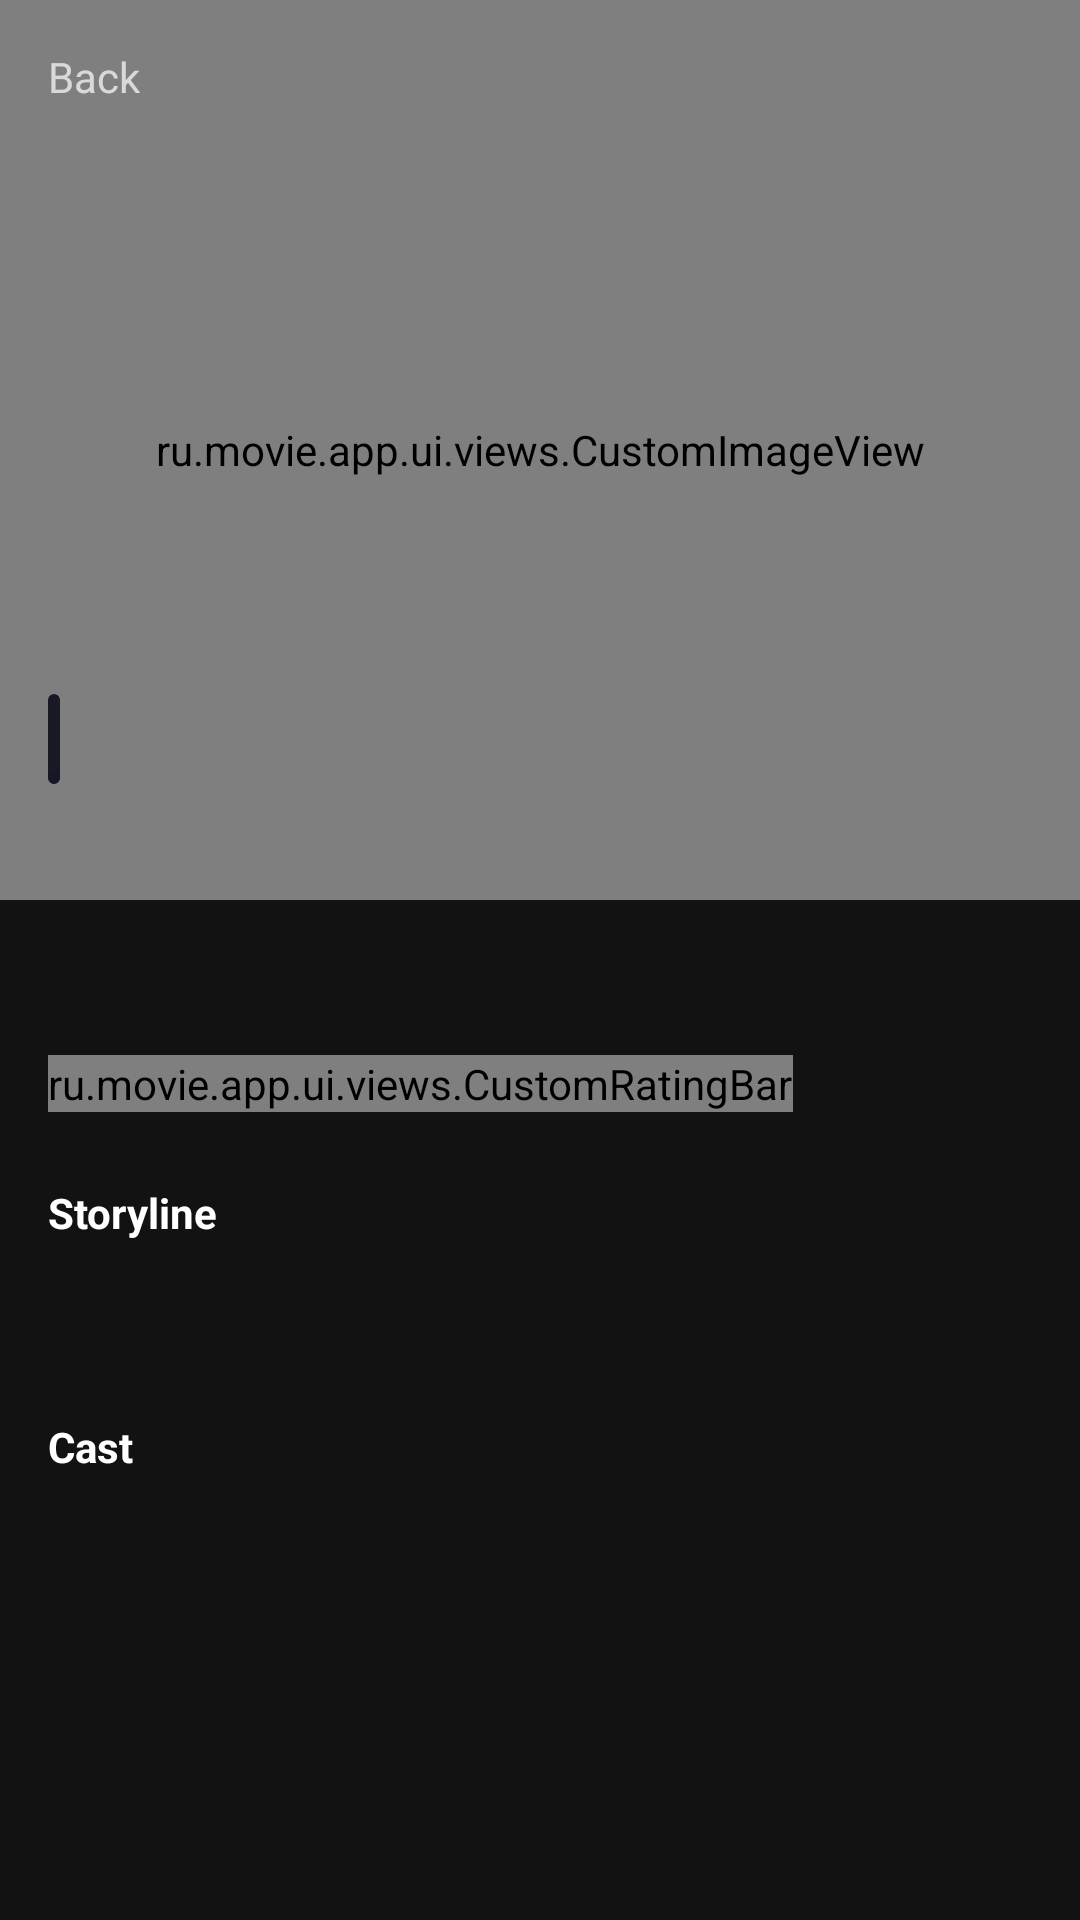

Android layout source for this screen:
<!-- AndroidManifest.xml: application theme Theme.MovieApp -->
<!-- res/layout/fragment_movies_details.xml -->
<?xml version="1.0" encoding="utf-8"?>
<androidx.core.widget.NestedScrollView xmlns:android="http://schemas.android.com/apk/res/android"
    xmlns:app="http://schemas.android.com/apk/res-auto"
    xmlns:tools="http://schemas.android.com/tools"
    android:layout_width="match_parent"
    android:layout_height="match_parent"
    android:fillViewport="true"
    tools:context=".ui.scenes.ActivityMain">

    <androidx.constraintlayout.widget.ConstraintLayout
        android:layout_width="match_parent"
        android:layout_height="match_parent">

        <ru.movie.app.ui.views.CustomImageView
            android:id="@+id/ivMovie"
            android:layout_width="0dp"
            android:layout_height="300dp"
            android:scaleType="centerCrop"
            app:bottomBackgroundDrawable="@drawable/shape_layer"
            app:bottomBackgroundHeight="100dp"
            app:imagePlaceHolder="@drawable/shape_solid"
            app:layout_constraintBottom_toTopOf="@+id/guideline"
            app:layout_constraintEnd_toEndOf="parent"
            app:layout_constraintStart_toStartOf="parent"
            app:layout_constraintTop_toTopOf="parent"/>

        <TextView
            android:id="@+id/btnBack"
            android:layout_width="wrap_content"
            android:layout_height="wrap_content"
            android:layout_marginStart="16dp"
            android:layout_marginTop="16dp"
            android:drawablePadding="4dp"
            android:gravity="center"
            android:text="@string/text_back"
            app:drawableStartCompat="@drawable/ic_back_arrow"
            app:layout_constraintStart_toStartOf="parent"
            app:layout_constraintTop_toTopOf="parent" />

        <TextView
            android:id="@+id/tvAgeRestriction"
            android:layout_width="wrap_content"
            android:layout_height="wrap_content"
            android:layout_marginStart="16dp"
            android:layout_marginBottom="12dp"
            android:background="@drawable/shape_rounded_with_shadow"
            android:paddingHorizontal="2dp"
            android:paddingTop="4dp"
            android:paddingBottom="7dp"
            android:textColor="@color/white"
            android:textStyle="bold"
            app:layout_constraintBottom_toTopOf="@+id/tvMovieTitle"
            app:layout_constraintStart_toStartOf="parent"
            tools:text="13+" />

        <TextView
            android:id="@+id/tvMovieTitle"
            android:layout_width="0dp"
            android:layout_height="wrap_content"
            android:layout_marginStart="16dp"
            android:layout_marginEnd="16dp"
            android:ellipsize="end"
            android:maxLines="2"
            android:textColor="@color/white"
            android:textSize="40sp"
            android:textStyle="bold"
            app:layout_constraintBottom_toBottomOf="@+id/ivMovie"
            app:layout_constraintEnd_toEndOf="parent"
            app:layout_constraintHorizontal_bias="0.0"
            app:layout_constraintStart_toStartOf="parent"
            app:layout_constraintTop_toBottomOf="@+id/ivMovie"
            app:layout_constraintVertical_bias="0.415"
            tools:text="Avengers: End Game" />

        <TextView
            android:id="@+id/tvGenre"
            android:layout_width="0dp"
            android:layout_height="wrap_content"
            android:layout_marginStart="16dp"
            android:layout_marginTop="4dp"
            android:layout_marginEnd="16dp"
            android:textColor="@color/genre_rating_color"
            app:layout_constraintEnd_toEndOf="parent"
            app:layout_constraintStart_toStartOf="parent"
            app:layout_constraintTop_toBottomOf="@+id/tvMovieTitle"
            tools:text="Action, Adventure, Fantasy" />

        <ru.movie.app.ui.views.CustomRatingBar
            android:id="@+id/customRatingBar"
            android:layout_width="wrap_content"
            android:layout_height="wrap_content"
            android:layout_marginStart="16dp"
            android:numStars="5"
            android:progressDrawable="@drawable/rating_bar_layer"
            android:stepSize="0.5"
            app:iconStarSize="16"
            app:layout_constraintBottom_toBottomOf="@+id/tvRating"
            app:layout_constraintStart_toStartOf="parent"
            app:layout_constraintTop_toTopOf="@+id/tvRating"
            tools:rating="4" />

        <TextView
            android:id="@+id/tvRating"
            android:layout_width="wrap_content"
            android:layout_height="wrap_content"
            android:layout_marginStart="4dp"
            android:layout_marginTop="2dp"
            android:textSize="14sp"
            android:textStyle="bold"
            app:layout_constraintStart_toEndOf="@+id/customRatingBar"
            app:layout_constraintTop_toBottomOf="@+id/tvGenre"
            tools:text="125 REVIEWS" />

        <TextView
            android:id="@+id/tvStoryLine"
            android:layout_width="0dp"
            android:layout_height="wrap_content"
            android:layout_marginStart="16dp"
            android:layout_marginTop="24dp"
            android:layout_marginEnd="16dp"
            android:text="@string/storyline"
            android:textColor="@color/white"
            android:textSize="14sp"
            android:textStyle="bold"
            app:layout_constraintEnd_toEndOf="parent"
            app:layout_constraintStart_toStartOf="parent"
            app:layout_constraintTop_toBottomOf="@+id/tvRating" />

        <TextView
            android:id="@+id/tvMovieDescription"
            android:layout_width="0dp"
            android:layout_height="wrap_content"
            android:layout_marginStart="16dp"
            android:layout_marginEnd="16dp"
            android:ellipsize="end"
            android:maxLines="4"
            android:paddingTop="8dp"
            android:paddingBottom="8dp"
            app:layout_constraintEnd_toEndOf="parent"
            app:layout_constraintStart_toStartOf="parent"
            app:layout_constraintTop_toBottomOf="@+id/tvStoryLine"
            tools:text="After the devastating events of Avengers: Infinity War, the universe is in ruins. With the help of remaining allies, the Avengers assemble once more in order to reverse Thanos' actions and restore balance to the universe." />

        <TextView
            android:id="@+id/tvCast"
            android:layout_width="0dp"
            android:layout_height="wrap_content"
            android:layout_marginStart="16dp"
            android:layout_marginTop="24dp"
            android:layout_marginEnd="16dp"
            android:text="@string/cast"
            android:textColor="@color/white"
            android:textSize="14sp"
            android:textStyle="bold"
            app:layout_constraintEnd_toEndOf="parent"
            app:layout_constraintStart_toStartOf="parent"
            app:layout_constraintTop_toBottomOf="@+id/tvMovieDescription" />

        <androidx.recyclerview.widget.RecyclerView
            android:id="@+id/rvActors"
            android:layout_width="0dp"
            android:layout_height="wrap_content"
            android:layout_marginStart="12dp"
            android:layout_marginTop="4dp"
            android:layout_marginEnd="12dp"
            android:layout_marginBottom="16dp"
            android:overScrollMode="never"
            app:layout_constraintBottom_toBottomOf="parent"
            app:layout_constraintEnd_toEndOf="parent"
            app:layout_constraintStart_toStartOf="parent"
            app:layout_constraintTop_toBottomOf="@+id/tvCast"
            app:layout_constraintVertical_bias="0.0"
            tools:itemCount="1"
            tools:listitem="@layout/cell_actor" />

        <androidx.constraintlayout.widget.Guideline
            android:id="@+id/guideline"
            android:layout_width="wrap_content"
            android:layout_height="wrap_content"
            android:orientation="horizontal"
            app:layout_constraintGuide_begin="300dp" />

    </androidx.constraintlayout.widget.ConstraintLayout>
</androidx.core.widget.NestedScrollView>
<!-- res/layout/cell_actor.xml (included above) -->
<?xml version="1.0" encoding="utf-8"?>
<androidx.constraintlayout.widget.ConstraintLayout xmlns:android="http://schemas.android.com/apk/res/android"
    xmlns:app="http://schemas.android.com/apk/res-auto"
    xmlns:tools="http://schemas.android.com/tools"
    android:layout_width="wrap_content"
    android:layout_height="wrap_content"
    android:layout_margin="4dp">

    <ImageView
        android:id="@+id/ivActorPhoto"
        android:layout_width="80dp"
        android:layout_height="80dp"
        tools:src="@drawable/default_user_avatar"
        android:scaleType="centerCrop"
        app:layout_constraintTop_toTopOf="parent"
        app:layout_constraintEnd_toEndOf="parent"
        app:layout_constraintStart_toStartOf="parent"/>

    <TextView
        android:id="@+id/tvActorName"
        android:layout_width="0dp"
        android:layout_height="wrap_content"
        android:layout_marginTop="6dp"
        app:layout_constraintEnd_toEndOf="@+id/ivActorPhoto"
        app:layout_constraintStart_toStartOf="@+id/ivActorPhoto"
        app:layout_constraintTop_toBottomOf="@+id/ivActorPhoto"
        tools:text="Robert Downey Jr." />

</androidx.constraintlayout.widget.ConstraintLayout>
<!-- resources referenced by this layout -->
<resources>
  <color name="genre_rating_color">#FF3466</color>
  <color name="white">#FFFFFFFF</color>
  <!-- drawable rating_bar_layer (drawable) -->
  <?xml version="1.0" encoding="utf-8"?>
  <layer-list xmlns:android="http://schemas.android.com/apk/res/android" >
  
      <item
          android:id="@android:id/background"
          android:drawable="@drawable/rating_bar_star_icon_off"/>
      <item
          android:id="@android:id/secondaryProgress"
          android:drawable="@drawable/rating_bar_star_icon_off"/>
      <item
          android:id="@android:id/progress"
          android:drawable="@drawable/rating_bar_star_icon"/>
  
  </layer-list>
  <!-- drawable shape_layer (drawable) -->
  <?xml version="1.0" encoding="utf-8"?>
  <layer-list xmlns:android="http://schemas.android.com/apk/res/android">
      <item
          android:drawable="@drawable/shape_gradient" android:bottom="10dp"/>
      <item
          android:drawable="@drawable/shape_solid" android:top="90dp"/>
  </layer-list>
  <!-- drawable shape_rounded_with_shadow (drawable) -->
  <?xml version="1.0" encoding="utf-8"?>
  <layer-list xmlns:android="http://schemas.android.com/apk/res/android">
      <item android:drawable="@drawable/shape_shadow" android:top="23dp"/>
      <item android:bottom="3dp">
          <shape android:shape="rectangle">
              <solid android:color="@color/background" />
              <corners android:radius="6dp" />
          </shape>
      </item>
  </layer-list>
  <string name="cast">Cast</string>
  <string name="storyline">Storyline</string>
  <string name="text_back">Back</string>
  <style name="Theme.MovieApp" parent="Theme.MaterialComponents.NoActionBar">
          
          <item name="colorPrimary">@color/purple_200</item>
          <item name="colorPrimaryVariant">@color/purple_700</item>
          <item name="colorOnPrimary">@color/background</item>
          
          <item name="colorSecondary">@color/teal_200</item>
          <item name="colorSecondaryVariant">@color/teal_200</item>
          <item name="colorOnSecondary">@color/background</item>
          
          <item name="android:statusBarColor" tools:targetApi="l">?attr/colorPrimaryVariant</item>
          
      </style>
  <!-- drawable rating_bar_star_icon (drawable) -->
  <vector xmlns:android="http://schemas.android.com/apk/res/android"
      android:width="16dp"
      android:height="16dp"
      android:viewportWidth="16"
      android:viewportHeight="16">
    <path
        android:pathData="M15,6.5c-0.1,-0.3 -0.3,-0.4 -0.6,-0.5l-3.6,-0.5L9.2,2.4C9,1.9 8.1,1.9 7.9,2.4L6.2,5.5L2.6,6C2.3,6.1 2.1,6.3 2,6.5C2,6.8 2,7 2.2,7.2l2.6,2.5l-0.6,3.5c0,0.3 0.1,0.5 0.3,0.7C4.7,14 5,14 5.3,13.9l3.2,-1.6l3.2,1.6C11.9,14 12,14 12.1,14s0.3,0 0.4,-0.1c0.2,-0.2 0.3,-0.4 0.3,-0.7l-0.6,-3.5l2.6,-2.5C15,7 15.1,6.8 15,6.5z"
        android:fillColor="#FF3365"
        android:fillType="evenOdd"/>
  </vector>
  <!-- drawable shape_gradient (drawable) -->
  <?xml version="1.0" encoding="utf-8"?>
  <shape xmlns:android="http://schemas.android.com/apk/res/android">
      <gradient android:endColor="@color/background"
          android:angle="270"/>
  </shape>
  <!-- drawable shape_shadow (drawable) -->
  <?xml version="1.0" encoding="utf-8"?>
  <shape xmlns:android="http://schemas.android.com/apk/res/android" android:shape="rectangle">
      <solid android:color="@color/background_shadow"/>
      <corners android:bottomRightRadius="6dp" android:bottomLeftRadius="6dp"/>
  </shape>
  <color name="background">#191926</color>
  <color name="purple_200">#FFBB86FC</color>
  <color name="purple_700">#FF3700B3</color>
  <color name="teal_200">#FF03DAC5</color>
  <color name="background_shadow">#161626</color>
</resources>
